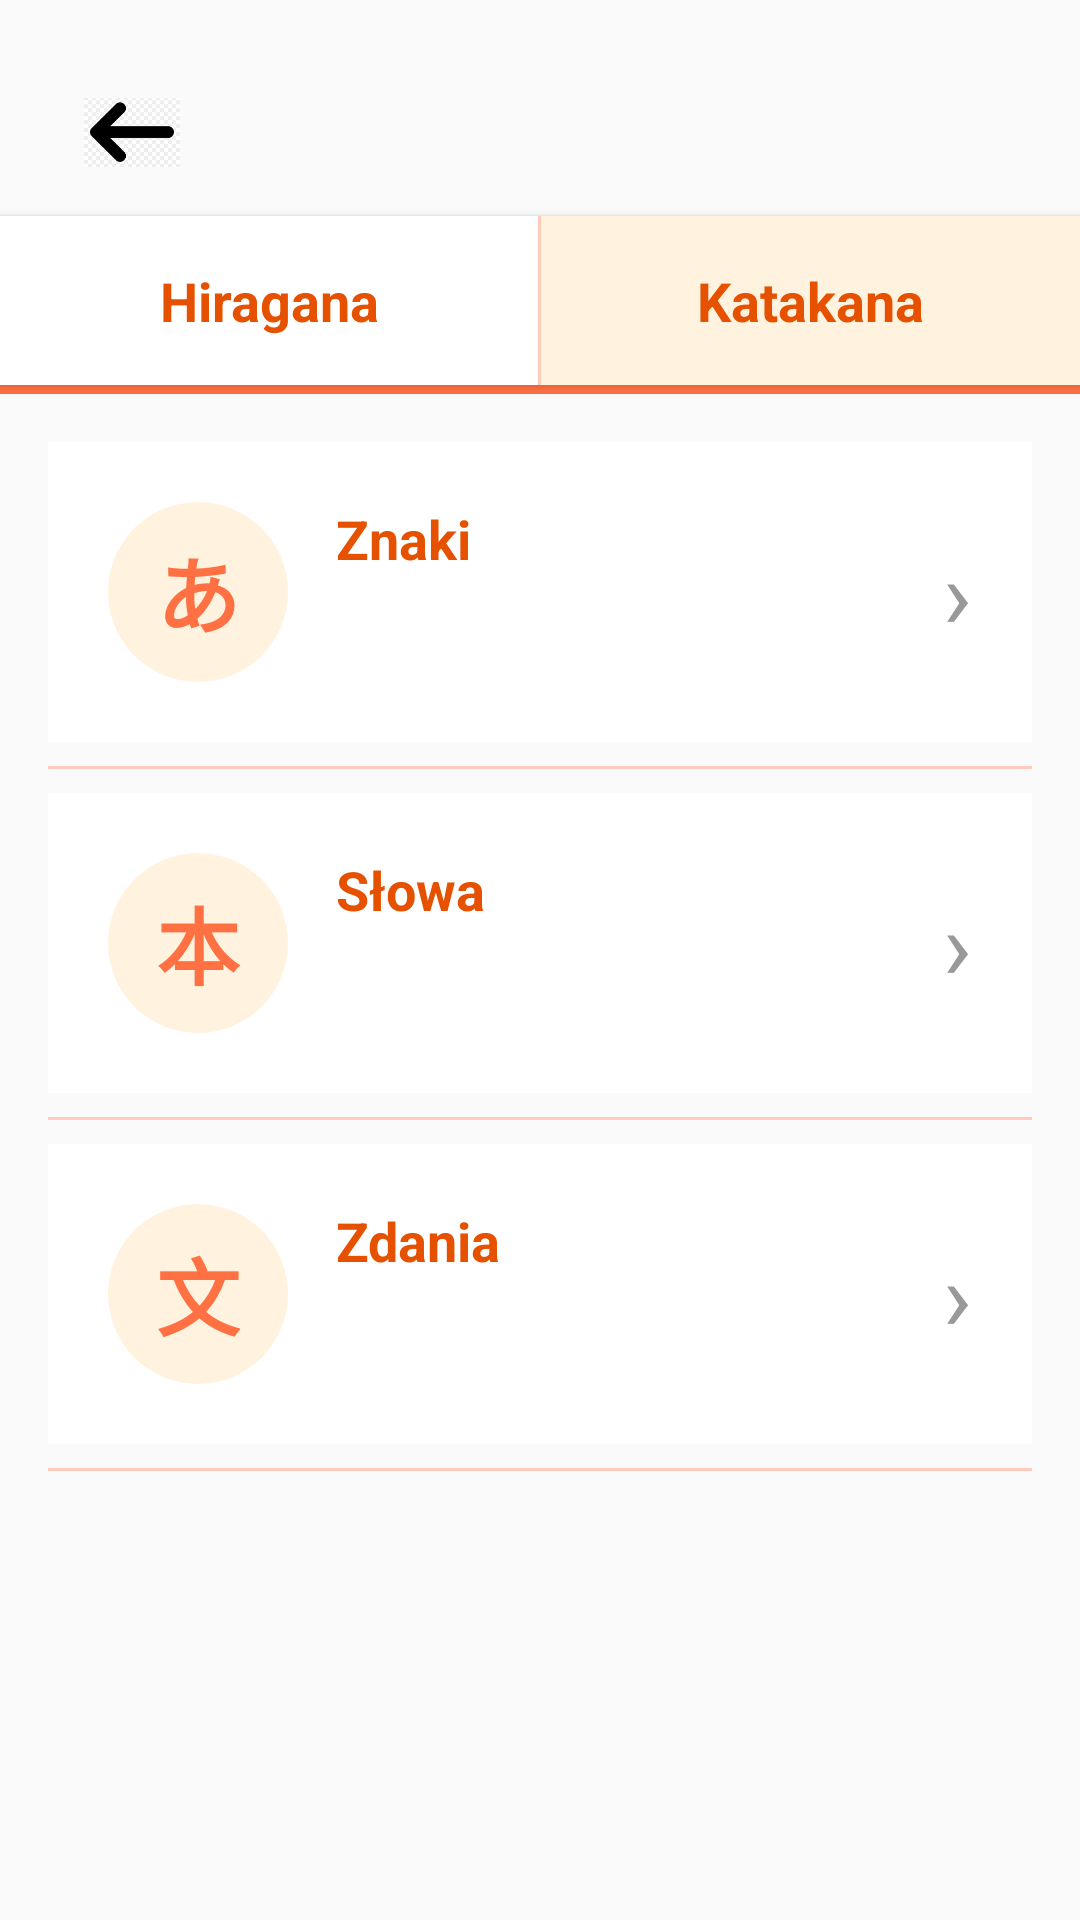

The Android layout XML behind this screen, and the referenced resources:
<!-- AndroidManifest.xml: application theme Theme.HiraganaAndKatakana -->
<!-- res/layout/test_nic_robic_nie_bede_pozniej_zmienie.xml -->
<?xml version="1.0" encoding="utf-8"?>
<androidx.constraintlayout.widget.ConstraintLayout
    xmlns:android="http://schemas.android.com/apk/res/android"
    xmlns:app="http://schemas.android.com/apk/res-auto"
    xmlns:tools="http://schemas.android.com/tools"
    android:id="@+id/main"
    android:layout_width="match_parent"
    android:layout_height="match_parent"
    android:background="@color/tlo_glowne"
    tools:context=".Probny">

    <ImageButton
        android:id="@+id/buttonBack"
        style="@style/BackButtonStyle"
        android:layout_marginStart="16dp"
        android:layout_marginTop="16dp"
        app:layout_constraintStart_toStartOf="parent"
        app:layout_constraintTop_toTopOf="parent" />

    <ImageButton
        android:id="@+id/imageButtonAuth"
        android:layout_width="wrap_content"
        android:layout_height="wrap_content"
        android:layout_marginTop="16dp"
        android:layout_marginEnd="16dp"
        android:background="@android:color/transparent"
        android:padding="15dp"
        app:srcCompat="@drawable/login"
        app:layout_constraintEnd_toEndOf="parent"
        app:layout_constraintTop_toTopOf="parent" />

    <LinearLayout
        android:id="@+id/tabLayout"
        android:layout_width="0dp"
        android:layout_height="wrap_content"
        android:layout_marginTop="72dp"
        android:background="@color/tlo_zakladki"
        android:elevation="2dp"
        android:orientation="horizontal"
        app:layout_constraintEnd_toEndOf="parent"
        app:layout_constraintStart_toStartOf="parent"
        app:layout_constraintTop_toTopOf="parent">

        <TextView
            android:id="@+id/tabHiragana"
            android:layout_width="0dp"
            android:layout_height="wrap_content"
            android:layout_weight="1"
            android:background="@color/tlo_powierzchnia"
            android:gravity="center"
            android:padding="16dp"
            android:text="@string/hiragana"
            android:textColor="@color/tekst_glowny"
            android:textSize="18sp"
            android:textStyle="bold" />

        <View
            android:layout_width="1dp"
            android:layout_height="match_parent"
            android:background="@color/linia_jasna" />

        <TextView
            android:id="@+id/tabKatakana"
            android:layout_width="0dp"
            android:layout_height="wrap_content"
            android:layout_weight="1"
            android:background="@color/tlo_zakladki"
            android:gravity="center"
            android:padding="16dp"
            android:text="@string/katakana"
            android:textColor="@color/tekst_glowny"
            android:textSize="18sp"
            android:textStyle="bold" />
    </LinearLayout>

    <View
        android:id="@+id/divider"
        android:layout_width="0dp"
        android:layout_height="3dp"
        android:background="@color/linia_glowna"
        app:layout_constraintEnd_toEndOf="parent"
        app:layout_constraintStart_toStartOf="parent"
        app:layout_constraintTop_toBottomOf="@id/tabLayout" />

    <ScrollView
        android:layout_width="0dp"
        android:layout_height="0dp"
        android:fillViewport="true"
        app:layout_constraintBottom_toBottomOf="parent"
        app:layout_constraintEnd_toEndOf="parent"
        app:layout_constraintStart_toStartOf="parent"
        app:layout_constraintTop_toBottomOf="@id/divider">

        <LinearLayout
            android:id="@+id/contentContainer"
            android:layout_width="match_parent"
            android:layout_height="wrap_content"
            android:orientation="vertical"
            android:padding="16dp">

            <LinearLayout
                android:id="@+id/buttonCharacters"
                android:layout_width="match_parent"
                android:layout_height="wrap_content"
                android:background="@color/tlo_powierzchnia"
                android:orientation="horizontal"
                android:padding="20dp">

                <LinearLayout
                    android:layout_width="60dp"
                    android:layout_height="60dp"
                    android:background="@drawable/circle_background"
                    android:gravity="center"
                    android:orientation="vertical">

                    <TextView
                        android:id="@+id/iconCharacters"
                        android:layout_width="wrap_content"
                        android:layout_height="wrap_content"
                        android:text="あ"
                        android:textColor="@color/przycisk_glowny"
                        android:textSize="28sp"
                        android:textStyle="bold" />
                </LinearLayout>

                <LinearLayout
                    android:layout_width="0dp"
                    android:layout_height="wrap_content"
                    android:layout_marginStart="16dp"
                    android:layout_weight="1"
                    android:orientation="vertical">

                    <TextView
                        android:layout_width="wrap_content"
                        android:layout_height="wrap_content"
                        android:text="@string/znaki"
                        android:textColor="@color/tekst_glowny"
                        android:textSize="18sp"
                        android:textStyle="bold" />
                </LinearLayout>

                <TextView
                    android:layout_width="wrap_content"
                    android:layout_height="wrap_content"
                    android:layout_gravity="center_vertical"
                    android:layout_marginStart="8dp"
                    android:text="›"
                    android:textColor="@color/tekst_dodatkowy"
                    android:textSize="32sp" />
            </LinearLayout>

            <View
                android:layout_width="match_parent"
                android:layout_height="1dp"
                android:layout_marginVertical="8dp"
                android:background="@color/linia_jasna" />

            <LinearLayout
                android:id="@+id/buttonWords"
                android:layout_width="match_parent"
                android:layout_height="wrap_content"
                android:background="@color/tlo_powierzchnia"
                android:orientation="horizontal"
                android:padding="20dp">

                <LinearLayout
                    android:layout_width="60dp"
                    android:layout_height="60dp"
                    android:background="@drawable/circle_background"
                    android:gravity="center"
                    android:orientation="vertical">

                    <TextView
                        android:id="@+id/iconWords"
                        android:layout_width="wrap_content"
                        android:layout_height="wrap_content"
                        android:text="本"
                        android:textColor="@color/przycisk_glowny"
                        android:textSize="28sp"
                        android:textStyle="bold" />
                </LinearLayout>

                <LinearLayout
                    android:layout_width="0dp"
                    android:layout_height="wrap_content"
                    android:layout_marginStart="16dp"
                    android:layout_weight="1"
                    android:orientation="vertical">

                    <TextView
                        android:layout_width="wrap_content"
                        android:layout_height="wrap_content"
                        android:text="@string/slowa"
                        android:textColor="@color/tekst_glowny"
                        android:textSize="18sp"
                        android:textStyle="bold" />
                </LinearLayout>

                <TextView
                    android:layout_width="wrap_content"
                    android:layout_height="wrap_content"
                    android:layout_gravity="center_vertical"
                    android:layout_marginStart="8dp"
                    android:text="›"
                    android:textColor="@color/tekst_dodatkowy"
                    android:textSize="32sp" />
            </LinearLayout>

            <View
                android:layout_width="match_parent"
                android:layout_height="1dp"
                android:layout_marginVertical="8dp"
                android:background="@color/linia_jasna" />

            <LinearLayout
                android:id="@+id/buttonSentences"
                android:layout_width="match_parent"
                android:layout_height="wrap_content"
                android:background="@color/tlo_powierzchnia"
                android:orientation="horizontal"
                android:padding="20dp">

                <LinearLayout
                    android:layout_width="60dp"
                    android:layout_height="60dp"
                    android:background="@drawable/circle_background"
                    android:gravity="center"
                    android:orientation="vertical">

                    <TextView
                        android:id="@+id/iconSentences"
                        android:layout_width="wrap_content"
                        android:layout_height="wrap_content"
                        android:text="文"
                        android:textColor="@color/przycisk_glowny"
                        android:textSize="28sp"
                        android:textStyle="bold" />
                </LinearLayout>

                <LinearLayout
                    android:layout_width="0dp"
                    android:layout_height="wrap_content"
                    android:layout_marginStart="16dp"
                    android:layout_weight="1"
                    android:orientation="vertical">

                    <TextView
                        android:layout_width="wrap_content"
                        android:layout_height="wrap_content"
                        android:text="@string/zdania"
                        android:textColor="@color/tekst_glowny"
                        android:textSize="18sp"
                        android:textStyle="bold" />
                </LinearLayout>

                <TextView
                    android:layout_width="wrap_content"
                    android:layout_height="wrap_content"
                    android:layout_gravity="center_vertical"
                    android:layout_marginStart="8dp"
                    android:text="›"
                    android:textColor="@color/tekst_dodatkowy"
                    android:textSize="32sp" />
            </LinearLayout>

            <View
                android:layout_width="match_parent"
                android:layout_height="1dp"
                android:layout_marginVertical="8dp"
                android:background="@color/linia_jasna" />

        </LinearLayout>
    </ScrollView>

</androidx.constraintlayout.widget.ConstraintLayout>
<!-- resources referenced by this layout -->
<resources>
  <color name="linia_glowna">#FF7043</color>
  <color name="linia_jasna">#FFCCBC</color>
  <color name="przycisk_glowny">#FF7043</color>
  <color name="tekst_dodatkowy">#999999</color>
  <color name="tekst_glowny">#E65100</color>
  <color name="tlo_glowne">#FAFAFA</color>
  <color name="tlo_powierzchnia">#FFFFFF</color>
  <color name="tlo_zakladki">#FFF3E0</color>
  <!-- drawable circle_background (drawable) -->
  <?xml version="1.0" encoding="utf-8"?>
  <shape xmlns:android="http://schemas.android.com/apk/res/android"
      android:shape="oval">
      <solid android:color="@color/tlo_zakladki" />
      <size
          android:width="60dp"
          android:height="60dp" />
  </shape>
  <string name="hiragana">Hiragana</string>
  <string name="katakana">Katakana</string>
  <string name="slowa">Słowa</string>
  <string name="zdania">Zdania</string>
  <string name="znaki">Znaki</string>
  <style name="BackButtonStyle">
          <item name="android:layout_width">56dp</item>
          <item name="android:layout_height">56dp</item>
          <item name="android:background">?attr/selectableItemBackgroundBorderless</item>
          <item name="android:padding">12dp</item>
          <item name="android:scaleType">centerInside</item>
          <item name="android:src">@drawable/arrow_back</item>
          <item name="android:contentDescription">Powrót</item>
      </style>
  <style name="Theme.HiraganaAndKatakana" parent="Base.Theme.HiraganaAndKatakana" />
  <!-- drawable arrow_back: png bitmap (drawable, 2490 bytes) -->
  <style name="Base.Theme.HiraganaAndKatakana" parent="Theme.Material3.DayNight">
          
          <item name="colorPrimary">#E65100</item>
          <item name="colorPrimaryDark">#BF360C</item>
          <item name="colorAccent">#FF7043</item>
          <item name="colorSurface">#FFFFFF</item>
          <item name="colorOnPrimary">#FFFFFF</item>
          <item name="colorOnSurface">#E65100</item>
      </style>
</resources>
